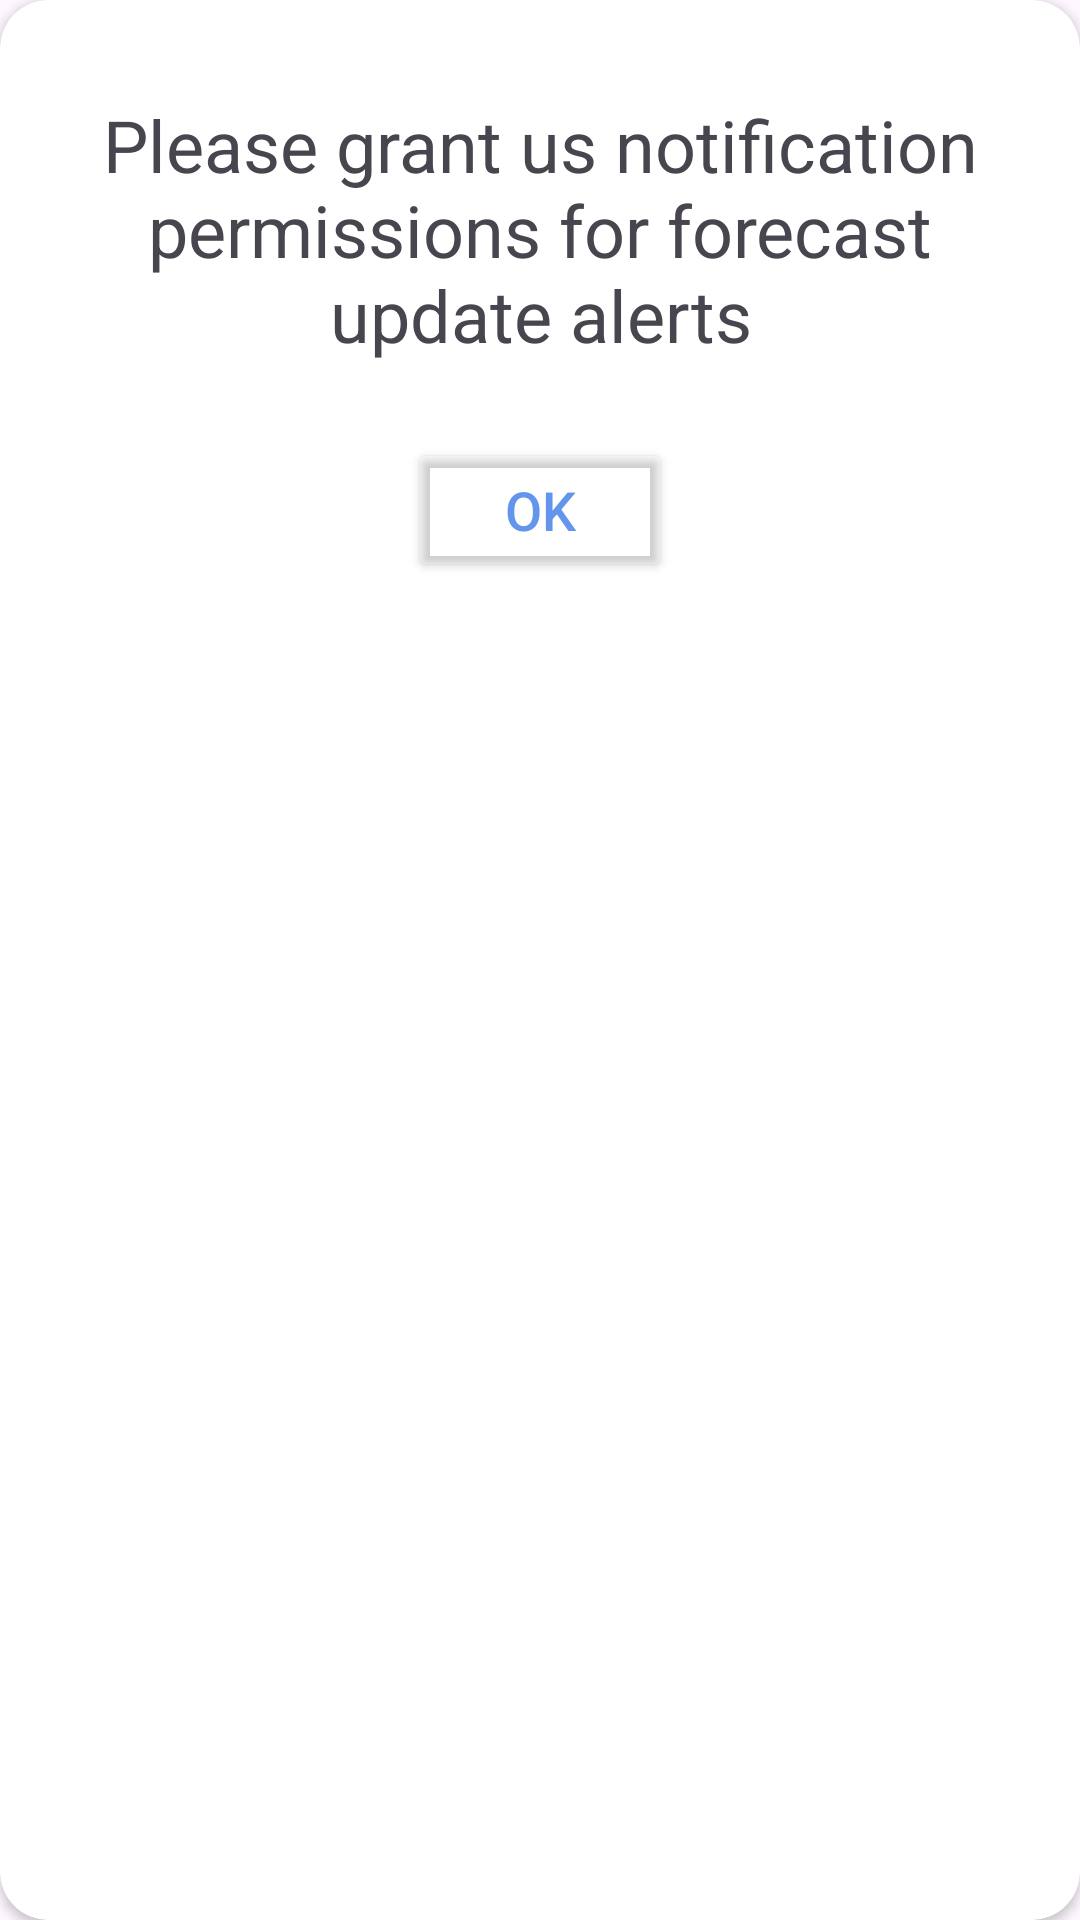

The Android layout XML behind this screen, and the referenced resources:
<!-- AndroidManifest.xml: application theme Theme.ActivityCast -->
<!-- res/layout/notifications_alert_dialog.xml -->
<?xml version="1.0" encoding="utf-8"?>
<layout xmlns:app="http://schemas.android.com/apk/res-auto"
    xmlns:android="http://schemas.android.com/apk/res/android">

    <androidx.cardview.widget.CardView
        android:layout_width="match_parent"
        android:layout_height="wrap_content"
        app:cardCornerRadius="16dp">


        <androidx.constraintlayout.widget.ConstraintLayout
            android:layout_width="match_parent"
            android:layout_height="wrap_content">

            <TextView
                android:id="@+id/textView"
                android:layout_width="match_parent"
                android:layout_height="wrap_content"
                android:gravity="center"
                android:text="Please grant us notification permissions for forecast update alerts"
                app:flow_wrapMode="none"
                android:textSize="24sp"

                android:layout_marginTop="32dp"
                android:layout_marginLeft="18dp"
                android:layout_marginRight="18dp"
                app:layout_constraintEnd_toEndOf="parent"
                app:layout_constraintStart_toStartOf="parent"
                app:layout_constraintTop_toTopOf="parent" />


            <Button
                android:layout_width="wrap_content"
                android:layout_height="wrap_content"
                android:id="@+id/ok_btn"
                android:textSize="18sp"
                android:text="OK"
                android:backgroundTint="@android:color/transparent"
                android:textColor="@color/blue"
                app:layout_constraintEnd_toEndOf="parent"
                app:layout_constraintStart_toStartOf="parent"
                app:layout_constraintTop_toBottomOf="@+id/textView"
                app:layout_constraintBottom_toBottomOf="parent"
                android:layout_marginTop="25dp"
                android:layout_marginBottom="20dp"/>

        </androidx.constraintlayout.widget.ConstraintLayout>

    </androidx.cardview.widget.CardView>

</layout>
<!-- resources referenced by this layout -->
<resources>
  <color name="blue">#6495ED</color>
  <style name="Theme.ActivityCast" parent="Base.Theme.ActivityCast" />
  <style name="Base.Theme.ActivityCast" parent="Theme.Material3.DayNight">
          
          
      </style>
</resources>
